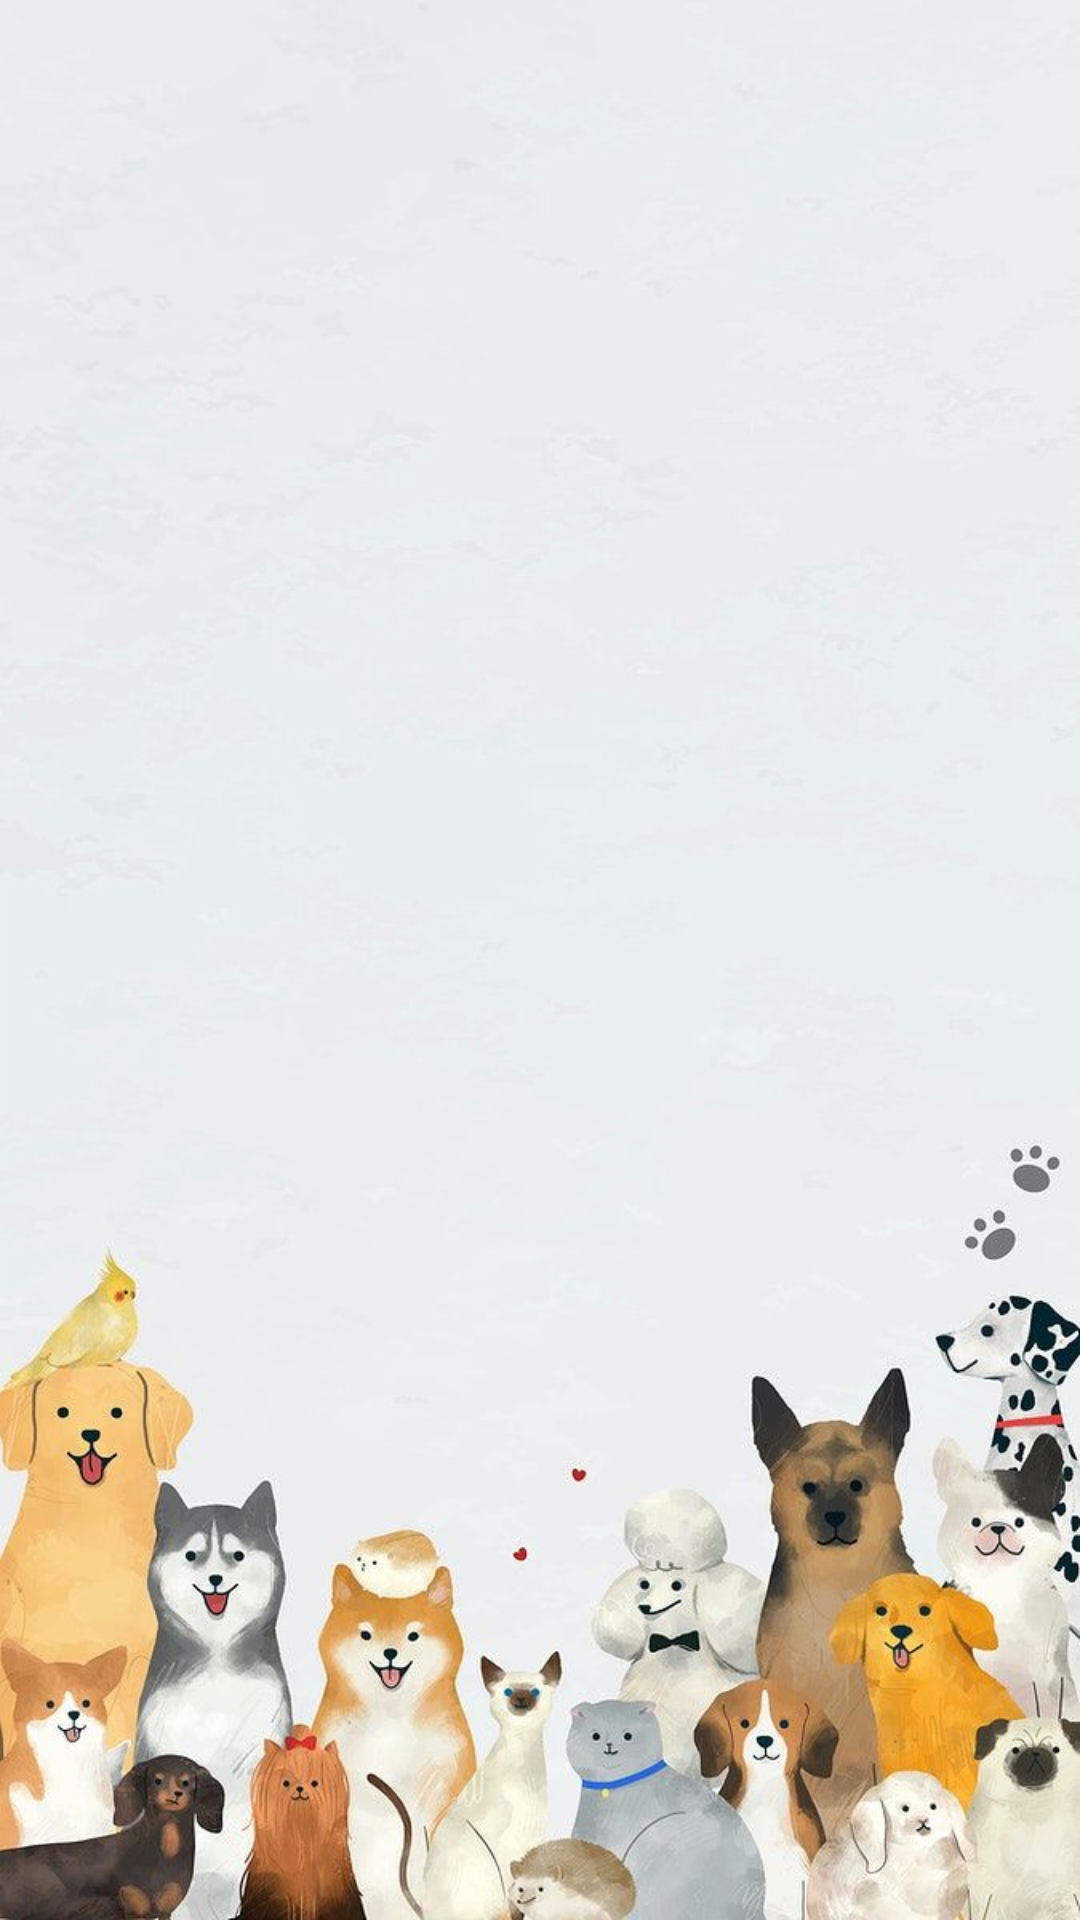

This screen was rendered from an Android layout file. Write that file and the resources it references.
<!-- AndroidManifest.xml: application theme Theme.Group3_FinalProject -->
<!-- res/layout/activity_show_dogs.xml -->
<?xml version="1.0" encoding="utf-8"?>
<androidx.constraintlayout.widget.ConstraintLayout xmlns:android="http://schemas.android.com/apk/res/android"
    xmlns:app="http://schemas.android.com/apk/res-auto"
    xmlns:tools="http://schemas.android.com/tools"
    android:layout_width="match_parent"
    android:layout_height="match_parent"
    tools:context=".ShowDogsActivity"
    android:background="@drawable/dog">

    <TextView
        android:id="@+id/textView"
        android:layout_width="wrap_content"
        android:layout_height="wrap_content"
        android:layout_marginStart="56dp"
        android:layout_marginTop="55dp"
        android:layout_marginEnd="57dp"
        android:layout_marginBottom="47dp"
        android:fontFamily="sans-serif-smallcaps"
        android:text="Veterinarian Clinic"
        android:textColor="#0219A3"
        android:textSize="34sp"
        android:textStyle="bold|italic"
        app:layout_constraintBottom_toTopOf="@+id/recycler_dogList"
        app:layout_constraintEnd_toEndOf="parent"
        app:layout_constraintStart_toStartOf="parent"
        app:layout_constraintLeft_toLeftOf="parent"
        app:layout_constraintRight_toRightOf="parent"
        app:layout_constraintTop_toTopOf="parent" />

    <androidx.recyclerview.widget.RecyclerView
        android:id="@+id/recycler_dogList"
        android:layout_width="311dp"
        android:layout_height="336dp"
        android:layout_marginStart="50dp"
        android:layout_marginEnd="50dp"
        android:layout_marginBottom="252dp"
        app:layout_constraintBottom_toBottomOf="parent"
        app:layout_constraintEnd_toEndOf="parent"
        app:layout_constraintLeft_toLeftOf="parent"
        app:layout_constraintRight_toRightOf="parent"
        app:layout_constraintStart_toStartOf="parent" />

</androidx.constraintlayout.widget.ConstraintLayout>
<!-- resources referenced by this layout -->
<resources>
  <!-- drawable dog: jpg bitmap (drawable, 62574 bytes) -->
  <style name="Theme.Group3_FinalProject" parent="Theme.MaterialComponents.DayNight.DarkActionBar">
          
          <item name="colorPrimary">@color/purple_500</item>
          <item name="colorPrimaryVariant">@color/purple_700</item>
          <item name="colorOnPrimary">@color/white</item>
          
          <item name="colorSecondary">@color/teal_200</item>
          <item name="colorSecondaryVariant">@color/teal_700</item>
          <item name="colorOnSecondary">@color/black</item>
          
          <item name="android:statusBarColor">?attr/colorPrimaryVariant</item>
          
      </style>
  <!-- not gathered from this repository: default colours our renderer supplied (Android Studio template values) -->
  <color name="purple_500">#FF6200EE</color>
  <color name="purple_700">#FF3700B3</color>
  <color name="teal_200">#FF03DAC5</color>
  <color name="teal_700">#FF018786</color>
  <color name="black">#FF000000</color>
  <color name="white">#FFFFFFFF</color>
</resources>
